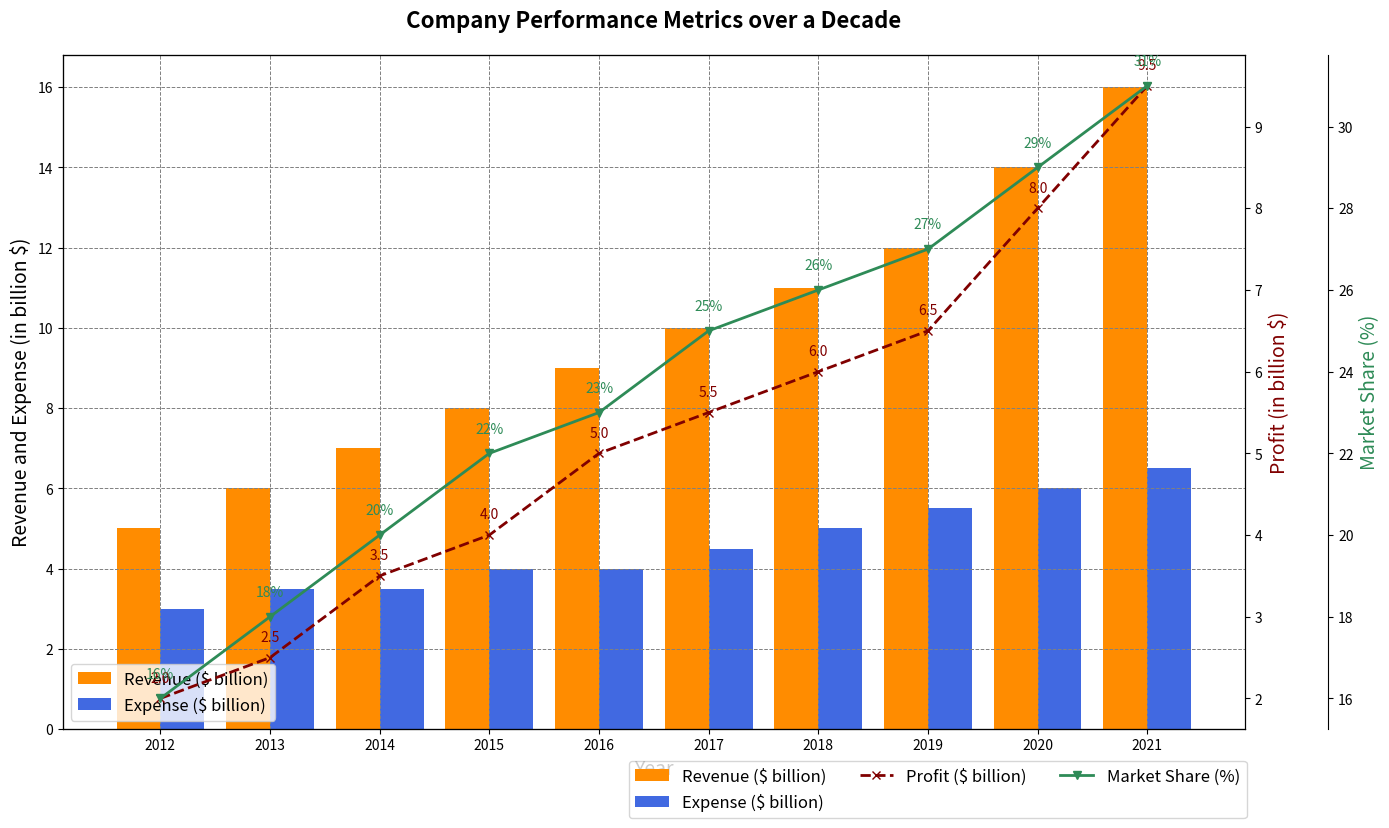

This figure's Python source:
import matplotlib.pyplot as plt
import numpy as np

years = np.arange(2012, 2022)
revenues = [5, 6, 7, 8, 9, 10, 11, 12, 14, 16]
expenses = [3, 3.5, 3.5, 4, 4, 4.5, 5, 5.5, 6, 6.5]
profits = np.array(revenues) - np.array(expenses)
market_shares = [16, 18, 20, 22, 23, 25, 26, 27, 29, 31]

fig, ax1 = plt.subplots(figsize=(14, 8))

bar_width = 0.4
ax1.bar(years - bar_width/2, revenues, width=bar_width, color='darkorange', label='Revenue ($ billion)')
ax1.bar(years + bar_width/2, expenses, width=bar_width, color='royalblue', label='Expense ($ billion)')
ax1.set_xlabel('Year', fontsize=14)
ax1.set_ylabel('Revenue and Expense (in billion $)', fontsize=14, color='black')
ax1.set_title('Company Performance Metrics over a Decade', fontsize=16, fontweight='bold', pad=20)
ax1.set_xticks(years)
ax1.set_xticklabels(years)

# Adding grid
ax1.grid(visible=True, which='major', linestyle='--', linewidth=0.7, color='grey')

# Move legend to bottom
ax1.legend(loc='lower left', fontsize=12)

ax2 = ax1.twinx()
ax2.plot(years, profits, color='maroon', marker='x', linestyle='--', linewidth=2, label='Profit ($ billion)')
ax2.set_ylabel('Profit (in billion $)', fontsize=14, color='maroon')
for i, profit in enumerate(profits):
    ax2.text(years[i], profit + 0.2, f'{profit:.1f}', color='maroon', ha='center')

ax3 = ax1.twinx()
ax3.spines['right'].set_position(('outward', 60))
ax3.plot(years, market_shares, color='seagreen', marker='v', linestyle='-', linewidth=2, label='Market Share (%)')
ax3.set_ylabel('Market Share (%)', fontsize=14, color='seagreen')
for i, share in enumerate(market_shares):
    ax3.text(years[i], share + 0.5, f'{share}%', color='seagreen', ha='center')
ax3.spines['right'].set_visible(True)

# Simplified legend at the bottom
fig.legend(loc='lower right', bbox_to_anchor=(0.9, -0.04), ncol=3, fontsize=12)

plt.tight_layout()
plt.show()
